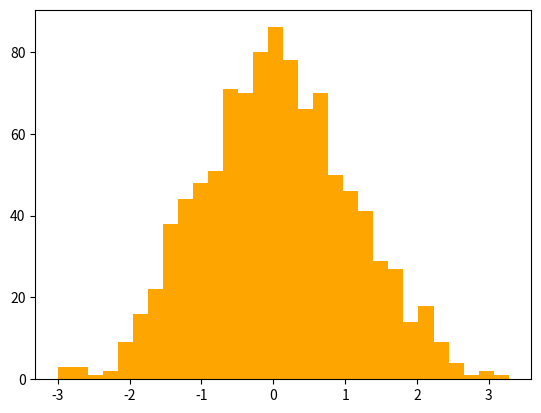

Source code (Python):
# pip install numpy
# pip install matplotlib

import numpy as np
import matplotlib.pyplot as plt


random_data = np.random.randn(1000)
plt.hist(random_data, bins=30, color='orange')
plt.show()